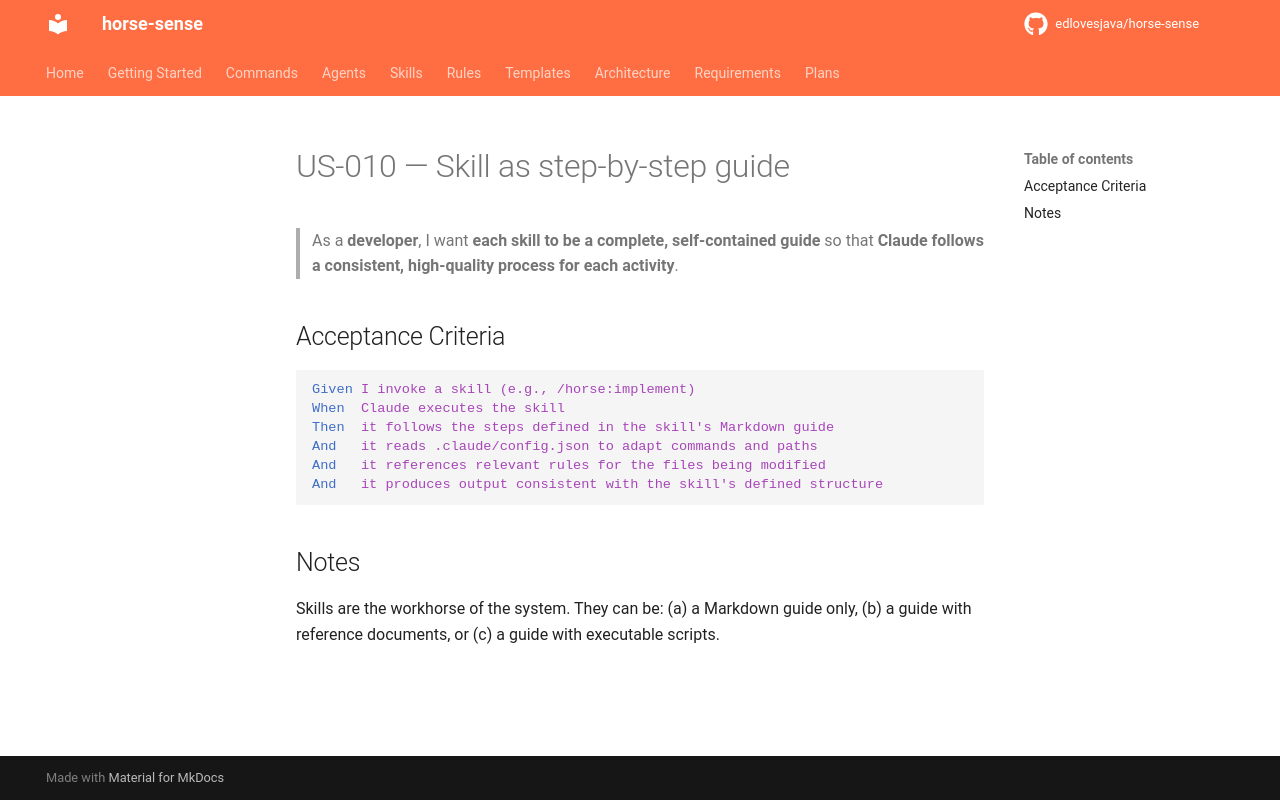

repository: edlovesjava/horse-sense · page: requirements/stories/US-010-skill-as-step-by-step-guide/index.html · generator: mkdocs

---
id: US-010
title: Skill as step-by-step guide
status: draft
priority: Must Have
story_points: 3
section: "3.2 Skills — Primary Behavior Definition"
---

# US-010 — Skill as step-by-step guide

> As a **developer**, I want **each skill to be a complete, self-contained guide** so that **Claude follows a consistent, high-quality process for each activity**.

## Acceptance Criteria

```gherkin
Given I invoke a skill (e.g., /horse:implement)
When  Claude executes the skill
Then  it follows the steps defined in the skill's Markdown guide
And   it reads .claude/config.json to adapt commands and paths
And   it references relevant rules for the files being modified
And   it produces output consistent with the skill's defined structure
```

## Notes

Skills are the workhorse of the system. They can be: (a) a Markdown guide only, (b) a guide with reference documents, or (c) a guide with executable scripts.
